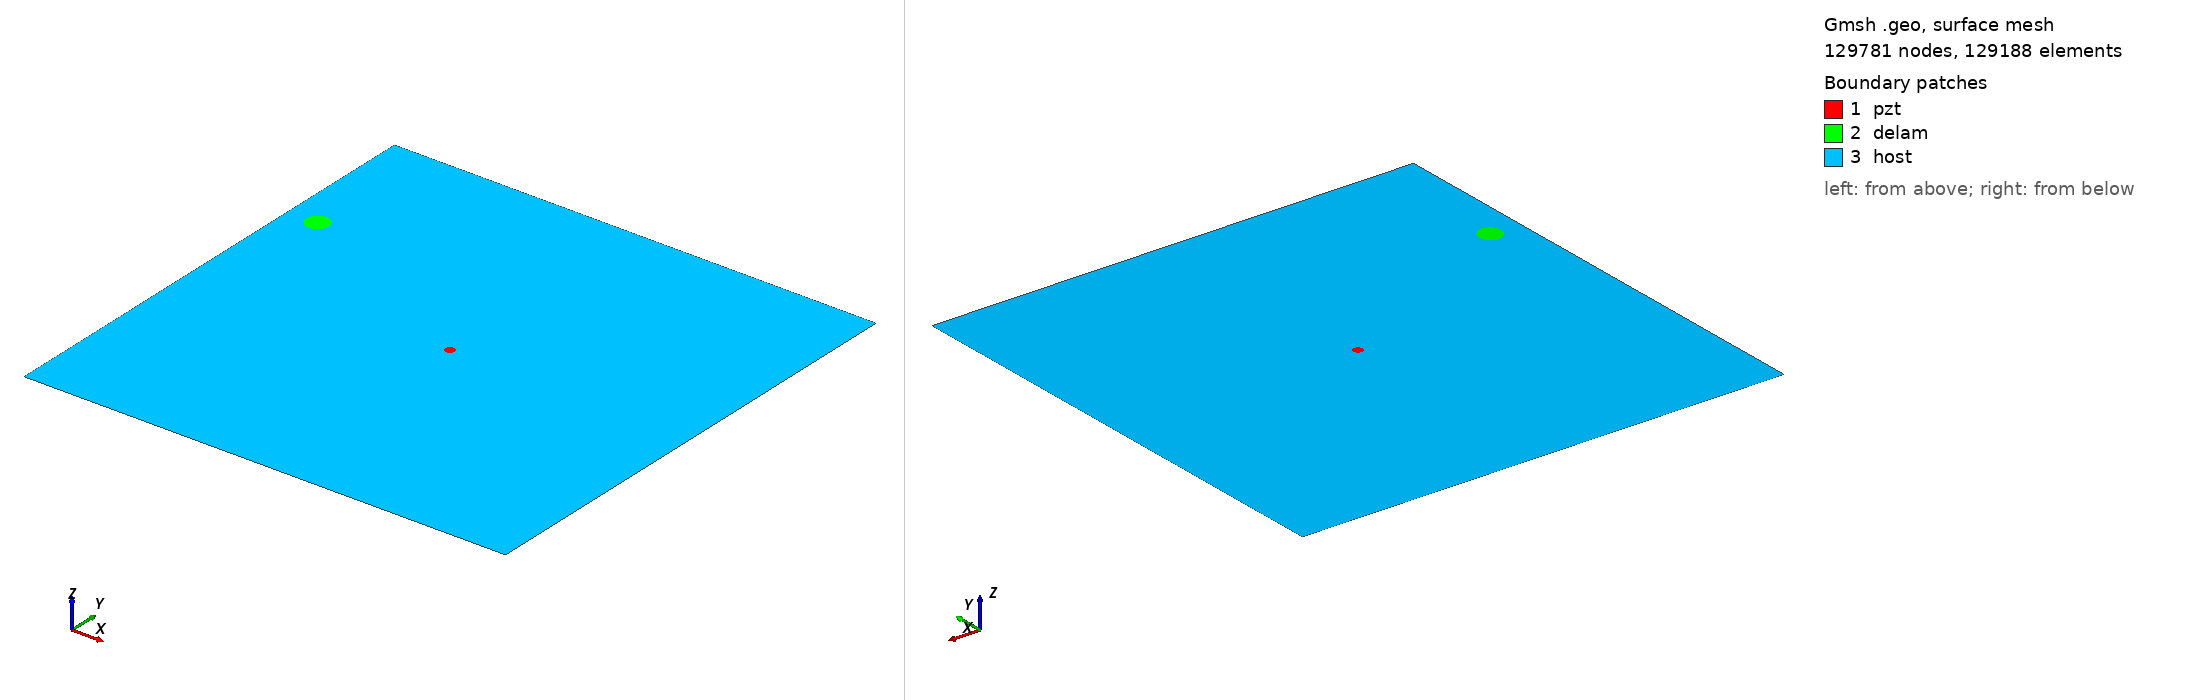

Gmsh geometry script, surface-meshed: 129781 nodes, 129188 surface elements. Boundary patches (legend numbers): 1 pzt, 2 delam, 3 host. Left view from above one corner, right view from below the opposite corner. Legend entries are the model's physical surfaces. The drawing asked Gmsh for element sizes between 1% and 20% of the model's largest extent; the script's own settings can give other sizes.

=== m2_rand_single_delam_433.geo (drawn) ===
SetFactory("OpenCASCADE");
L=0.500000; 
W=0.500000; 
a=0.011918; 
b=0.011450; 
x=0.030693; 
y=0.356524; 
alpha=0.635883 *Pi; 
r=0.005000; 
xpzt=0.250000; 
ypzt=0.250000; 
//+
Point(1) = {0, 0, 0, 1.0};
//+
Point(2) = {L, 0, 0, 1.0};
//+
Point(3) = {L, W, 0, 1.0};
//+
Point(4) = {0, W, 0, 1.0};
//+
Line(1) = {1, 2};
//+
Line(2) = {2, 3};
//+
Line(3) = {3, 4};
//+
Line(4) = {4, 1};
//+
Circle(5) = {xpzt, ypzt, -0, r, 0, 2*Pi};
//+
Ellipse(6) = {x, y, -0, a, b, 0, 2*Pi};
//+
Rotate {{0, 0, 1}, {x, y, 0}, alpha} {
  Curve{6}; 
}
//+
Curve Loop(1) = {4, 1, 2, 3};
//+
Curve Loop(2) = {6};
//+
Curve Loop(3) = {5};
//+
Curve Loop(4) = {6};
//+
Curve Loop(5) = {5};
//+
Plane Surface(1) = {5};
//+
Plane Surface(2) = {4};
//+
Plane Surface(3) = {1, 2, 3};
//+
Point(9) = {xpzt, ypzt, 0, 1.0};
//+
Point{9} In Surface {1};// mesh node at centre of pzt
//+
Physical Surface("pzt") = {1};
//+
Physical Surface("delam") = {2};
//+
Physical Surface("host") = {3};

Mesh.Algorithm = 6; // Frontal
Mesh.CharacteristicLengthFactor = 0.034000;
Mesh.CharacteristicLengthMin = 0.001000;
Mesh.CharacteristicLengthMax = 0.200000;
Mesh.RecombineAll = 1; // Apply recombination algorithm
Mesh.SubdivisionAlgorithm = 1; // 1: all quadrangles
Mesh.Smoothing = 1;
